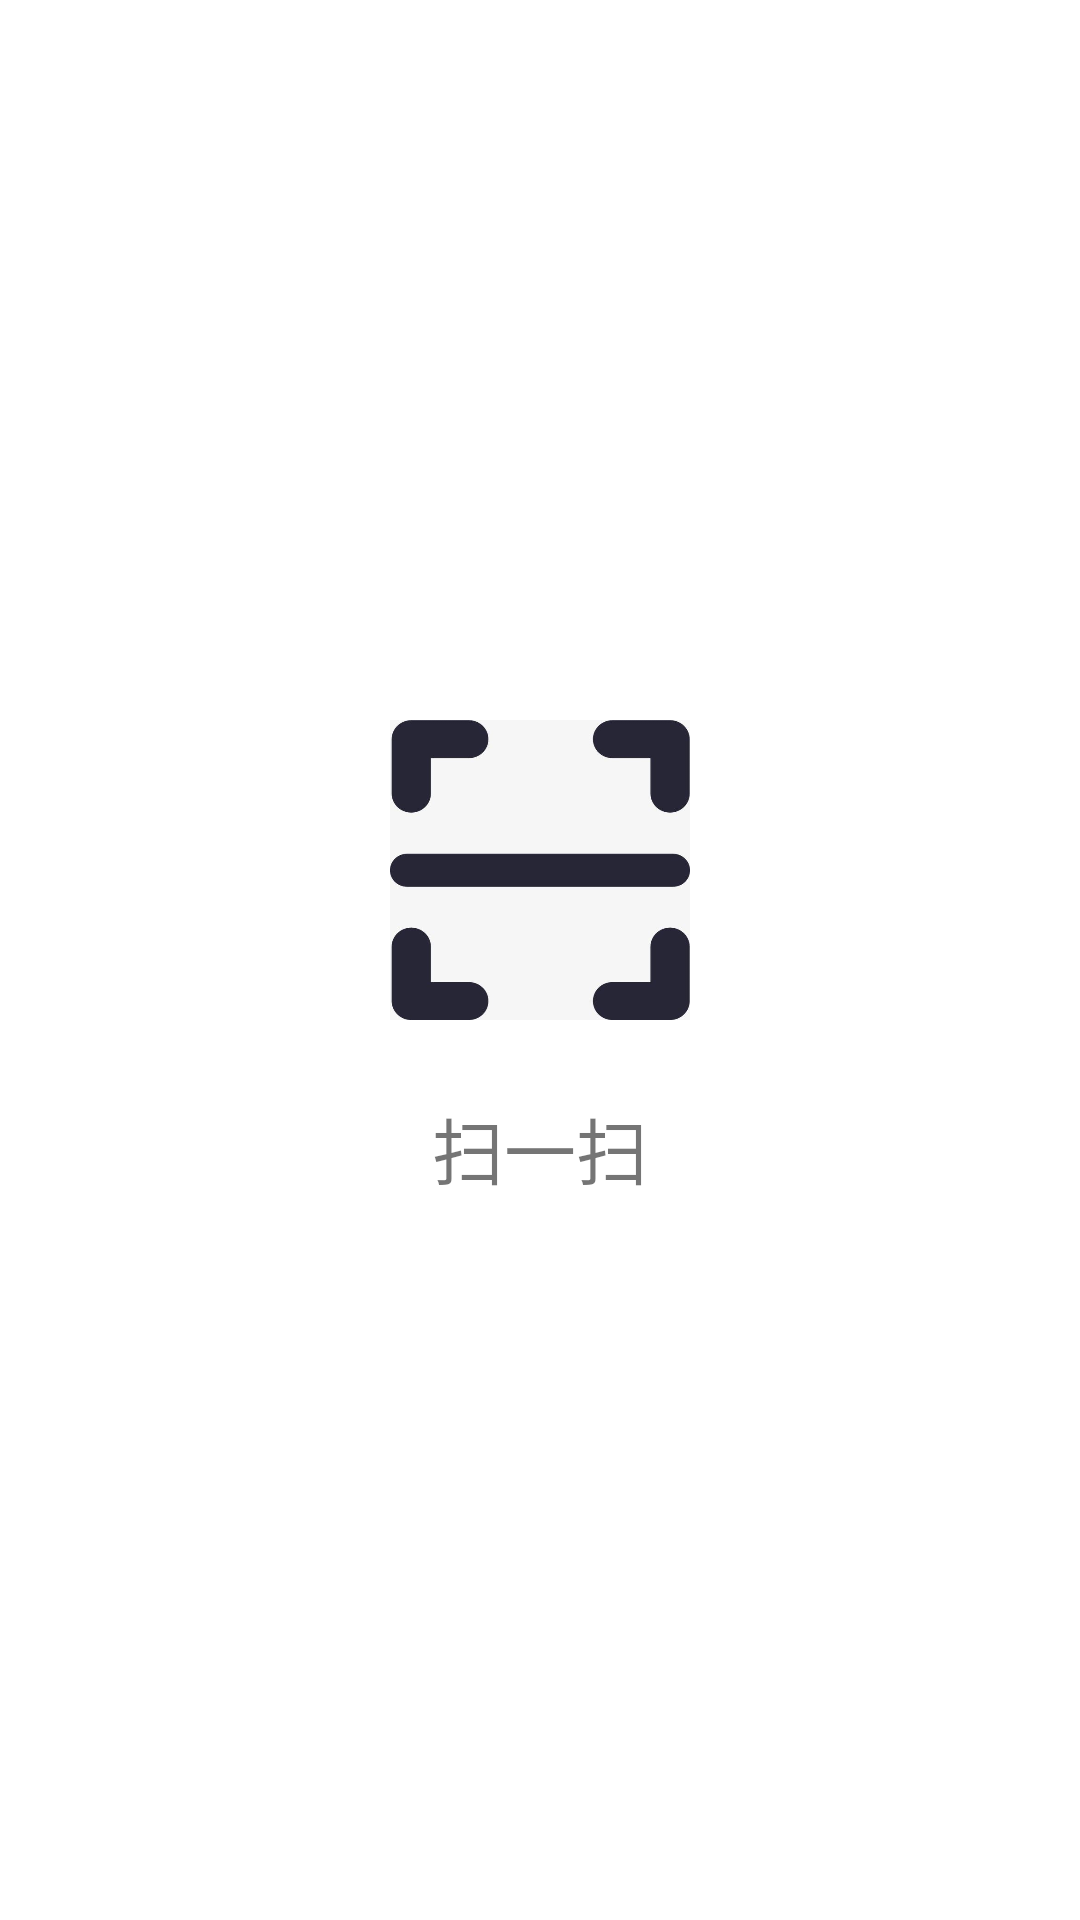

Write the Android layout XML for this screen, with the resource values it uses.
<!-- AndroidManifest.xml: application theme Theme.QRcodeScanningdemoandroidx -->
<!-- res/layout/module_fragment_qrpager.xml -->
<?xml version="1.0" encoding="utf-8"?>
<LinearLayout xmlns:android="http://schemas.android.com/apk/res/android"
    android:layout_width="match_parent"
    android:layout_height="match_parent"
    android:orientation="vertical"
    android:id="@+id/ll_qr">



    <LinearLayout
        android:layout_width="match_parent"
        android:layout_height="match_parent"
        android:gravity="center"
        android:orientation="vertical">
        <ImageButton
            android:id="@+id/ib_open"
            android:layout_width="100dp"
            android:layout_height="100dp"
            android:src="@drawable/module_press_iv_open_selector"
            android:background="@drawable/module_open_iv_normal"
            android:layout_gravity="center"
            android:contentDescription="@string/string_ib_open"
            />

        <TextView
            android:layout_width="wrap_content"
            android:layout_height="wrap_content"
            android:layout_gravity="center"
            android:layout_marginTop="25dp"
            android:text="@string/string_tv_qrcode"
            android:textSize="24sp" />










    </LinearLayout>
</LinearLayout>
<!-- resources referenced by this layout -->
<resources>
  <!-- drawable module_open_iv_normal: jpg bitmap (drawable, 12620 bytes) -->
  <string name="string_ib_open" translatable="false">打开扫描界面</string>
  <string name="string_tv_qrcode" translatable="false">扫一扫</string>
  <style name="Theme.QRcodeScanningdemoandroidx" parent="Theme.MaterialComponents.DayNight.DarkActionBar">
          
          <item name="colorPrimary">@color/purple_500</item>
          <item name="colorPrimaryVariant">@color/purple_700</item>
          <item name="colorOnPrimary">@color/white</item>
          
          <item name="colorSecondary">@color/teal_200</item>
          <item name="colorSecondaryVariant">@color/teal_700</item>
          <item name="colorOnSecondary">@color/black</item>
          
          <item name="android:statusBarColor" tools:targetApi="l">?attr/colorPrimaryVariant</item>
          
      </style>
  <color name="purple_500">#FF6200EE</color>
  <color name="purple_700">#FF3700B3</color>
  <color name="white">#FFFFFFFF</color>
  <color name="teal_200">#FF03DAC5</color>
  <color name="teal_700">#FF018786</color>
  <color name="black">#FF000000</color>
</resources>
